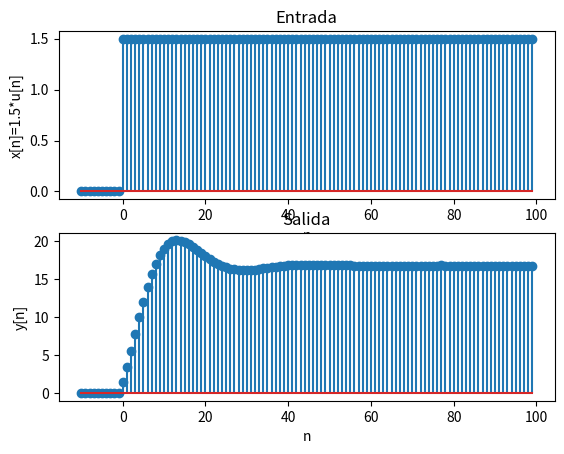

Python code for this plot:
from scipy import signal 
import numpy as np 
import matplotlib
import matplotlib.pyplot as plt 
import math 

if __name__ == "__main__":
    n_min, n_max = -10, 100
    n = np.arange (n_min, n_max) 
    A = np.array ([1, -1.8 * math.cos(math.pi/16), 0.81])
    B = np.array ([1, -0.5])
    x = 1.5 * np.append (np.zeros(abs(n_min)), np.ones (abs(n_max)))
    y = signal.lfilter (B, A, x)
    fig, axs = plt.subplots (2, 1)
    axs[0].stem (n, x)
    axs[0].set_xlabel ('n')
    axs[0].set_ylabel ('x[n]=1.5*u[n]')
    axs[0].set_title ('Entrada')
    axs[1].stem (n, y)
    axs[1].set_xlabel ('n')
    axs[1].set_ylabel ('y[n]')
    axs[1].set_title ('Salida')
    plt.show()